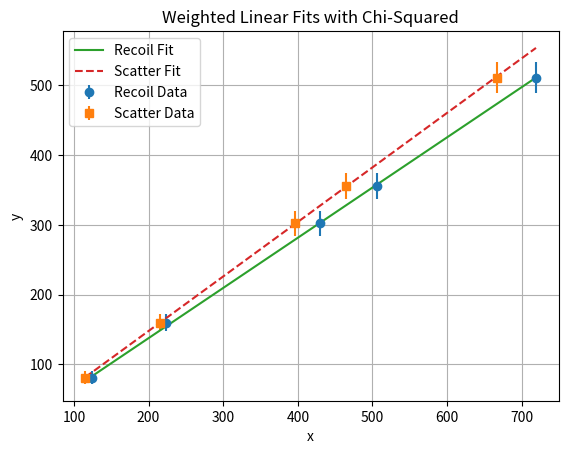

Source code (Python):
import numpy as np
import matplotlib.pyplot as plt
from scipy.stats import chi2, linregress

# =========================
# Data
# =========================
x_recoil = np.array([719, 124, 224, 430, 506])
x_scatter = np.array([667, 115, 215, 396, 465])
y = np.array([511, 81, 160, 302, 356])

# Poisson uncertainties (standard for count data)
sigma_y = np.sqrt(y)
weights = 1 / sigma_y**2
dof = len(y) - 2  # degrees of freedom

# =========================
# Function to Perform Fit
# =========================
def weighted_linear_fit(x, y, sigma_y):
    weights = 1 / sigma_y**2
    res = np.polyfit(x, y, 1, w=np.sqrt(weights), cov=True)
    (m, b), cov = res
    slope_err = np.sqrt(cov[0,0])
    intercept_err = np.sqrt(cov[1,1])

    y_fit = m * x + b
    chi_squared = np.sum(((y - y_fit) / sigma_y) ** 2)
    reduced_chi_squared = chi_squared / dof
    p_value = 1 - chi2.cdf(chi_squared, dof)

    return m, b, slope_err, intercept_err, y_fit, chi_squared, reduced_chi_squared, p_value

# =========================
# Perform Fits
# =========================
m_recoil, b_recoil, slope_err_recoil, intercept_err_recoil, yfit_recoil, chi2_recoil, redchi2_recoil, p_recoil = weighted_linear_fit(x_recoil, y, sigma_y)

m_scatter, b_scatter, slope_err_scatter, intercept_err_scatter, yfit_scatter, chi2_scatter, redchi2_scatter, p_scatter = weighted_linear_fit(x_scatter, y, sigma_y)

# =========================
# Plot
# =========================
plt.errorbar(x_recoil, y, yerr=sigma_y, fmt='o', label="Recoil Data")
plt.errorbar(x_scatter, y, yerr=sigma_y, fmt='s', label="Scatter Data")

x_line = np.linspace(min(min(x_recoil), min(x_scatter)),
                     max(max(x_recoil), max(x_scatter)), 200)

plt.plot(x_line, m_recoil * x_line + b_recoil, label="Recoil Fit")
plt.plot(x_line, m_scatter * x_line + b_scatter, linestyle='--', label="Scatter Fit")

plt.xlabel("x")
plt.ylabel("y")
plt.title("Weighted Linear Fits with Chi-Squared")
plt.legend()
plt.grid()
plt.savefig("Calibrated Linear Fits.png", dpi=300)
plt.close()

# =========================
# Print Results
# =========================
print("===== RECOIL FIT =====")
print(f"Slope (m): {m_recoil:.5f} +- {slope_err_recoil:.5f}")
print(f"Intercept (b): {b_recoil:.5f} +- {intercept_err_recoil:.5f}")
print(f"Chi-squared: {chi2_recoil:.3f}")
print(f"Reduced Chi-squared: {redchi2_recoil:.3f}")
print(f"Chi-squared probability (p-value): {p_recoil:.5f}")

print("\n===== SCATTER FIT =====")
print(f"Slope (m): {m_scatter:.5f} +- {slope_err_scatter:.5f}")
print(f"Intercept (b): {b_scatter:.5f} +- {intercept_err_scatter:.5f}")
print(f"Chi-squared: {chi2_scatter:.3f}")
print(f"Reduced Chi-squared: {redchi2_scatter:.3f}")
print(f"Chi-squared probability (p-value): {p_scatter:.5f}")
